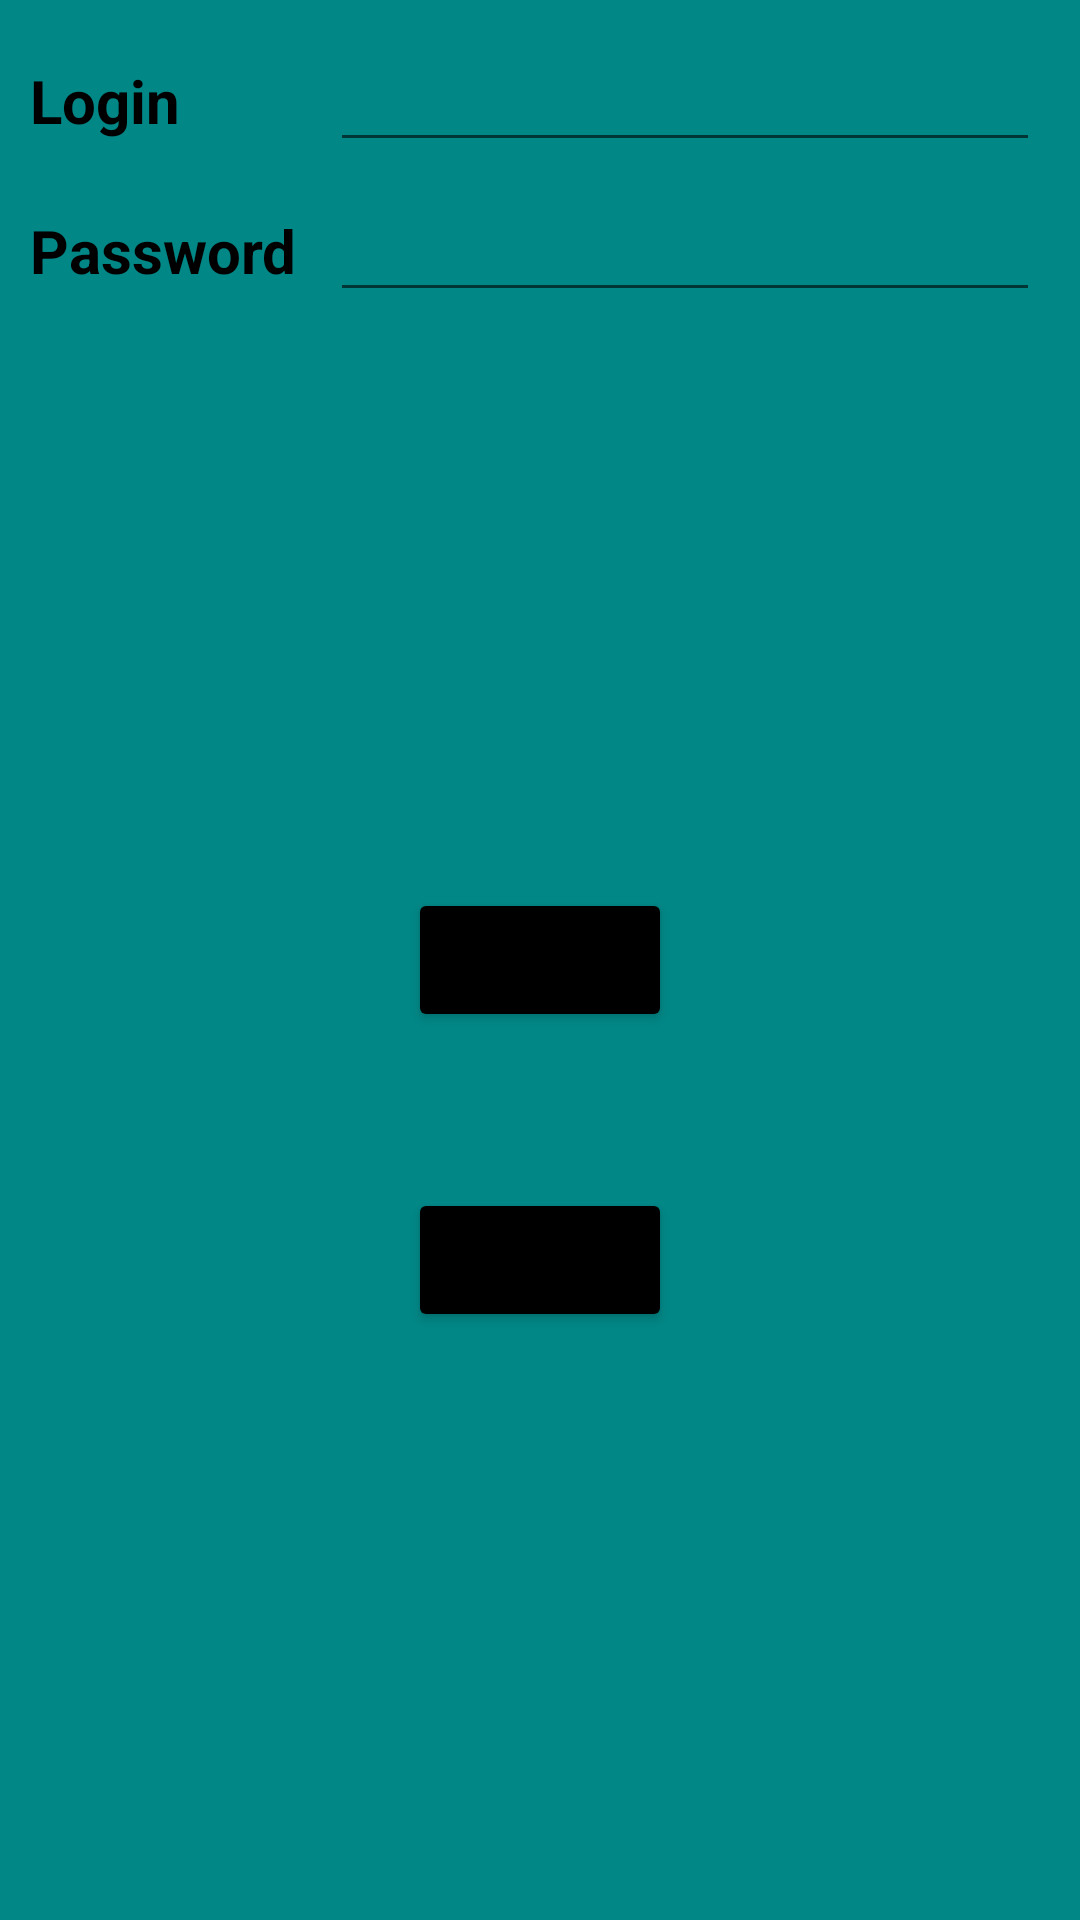

Android layout source for this screen:
<!-- AndroidManifest.xml: application theme Theme.Task13 -->
<!-- res/layout/fragment_login.xml -->
<?xml version="1.0" encoding="utf-8"?>
<FrameLayout xmlns:android="http://schemas.android.com/apk/res/android"
    xmlns:tools="http://schemas.android.com/tools"
    android:layout_width="match_parent"
    android:layout_height="match_parent"
    android:background="@color/teal_700"
    tools:context=".LoginFragment">

    <LinearLayout
        android:layout_width="match_parent"
        android:layout_height="wrap_content"
        android:orientation="horizontal"
        android:paddingTop="10sp">
        <TextView
            android:id="@+id/tvLogin"
            android:layout_width="100sp"
            android:layout_height="wrap_content"
            android:layout_marginStart="10dp"
            android:text="@string/login"
            android:textColor="@color/black"
            android:textSize="20sp"
            android:textStyle="bold" />
        <EditText
            android:id="@+id/etLogin"
            android:layout_width="wrap_content"
            android:layout_height="wrap_content"
            android:ems="10"
            android:inputType="textPersonName"
            android:textColor="@color/black"
            android:textSize="20sp" />
    </LinearLayout>

    <LinearLayout
        android:layout_width="match_parent"
        android:layout_height="wrap_content"
        android:orientation="horizontal"
        android:paddingTop="60sp">
        <TextView
            android:id="@+id/tvPassword"
            android:layout_width="100sp"
            android:layout_height="wrap_content"
            android:layout_marginStart="10dp"
            android:text="@string/password"
            android:textColor="@color/black"
            android:textSize="20sp"
            android:textStyle="bold" />
        <EditText
            android:id="@+id/etPassword"
            android:layout_width="wrap_content"
            android:layout_height="wrap_content"
            android:ems="10"
            android:inputType="textPersonName"
            android:textColor="@color/black"
            android:textSize="20sp" />
    </LinearLayout>

    <Button
        android:id="@+id/btnSignIn"
        android:layout_width="wrap_content"
        android:layout_height="wrap_content"
        android:layout_gravity="center"
        android:text="@string/signIn"
        android:backgroundTint="@color/black"/>
    <Button
        android:id="@+id/btnSignUp"
        android:layout_width="wrap_content"
        android:layout_height="wrap_content"
        android:layout_gravity="center"
        android:layout_marginTop="100dp"
        android:text="@string/signUp"
        android:backgroundTint="@color/black"/>

</FrameLayout>
<!-- resources referenced by this layout -->
<resources>
  <string name="login">Login</string>
  <string name="password">Password</string>
  <string name="signIn">sign in</string>
  <string name="signUp">sign up</string>
  <style name="Theme.Task13" parent="Theme.MaterialComponents.DayNight.DarkActionBar">
          
          <item name="colorPrimary">@color/purple_500</item>
          <item name="colorPrimaryVariant">@color/purple_700</item>
          <item name="colorOnPrimary">@color/white</item>
          
          <item name="colorSecondary">@color/teal_200</item>
          <item name="colorSecondaryVariant">@color/teal_700</item>
          <item name="colorOnSecondary">@color/black</item>
          
          <item name="android:statusBarColor" tools:targetApi="l">?attr/colorPrimaryVariant</item>
          
      </style>
  <!-- not gathered from this repository: default colours our renderer supplied (Android Studio template values) -->
  <color name="purple_500">#FF6200EE</color>
  <color name="purple_700">#FF3700B3</color>
  <color name="teal_200">#FF03DAC5</color>
  <color name="teal_700">#FF018786</color>
  <color name="black">#FF000000</color>
  <color name="white">#FFFFFFFF</color>
</resources>
